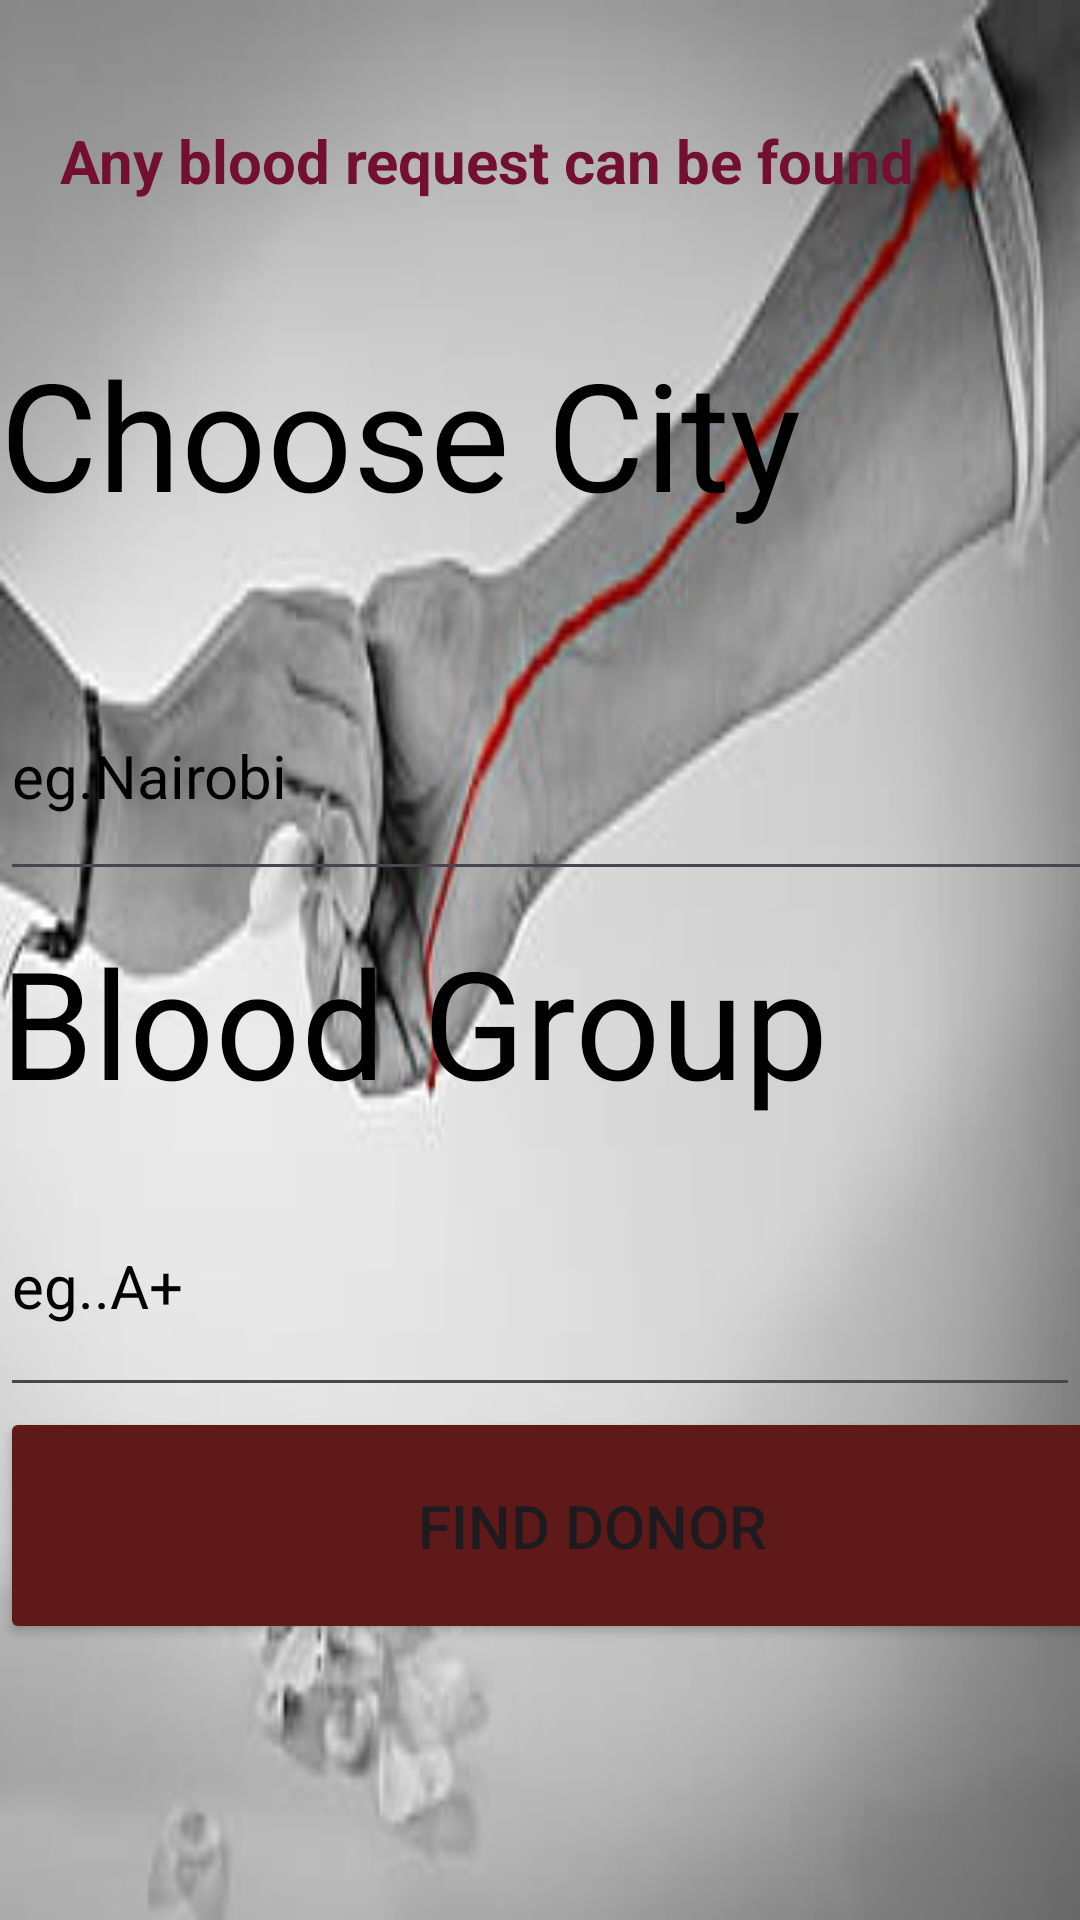

Write the Android layout XML for this screen, with the resource values it uses.
<!-- AndroidManifest.xml: application theme Theme.PulsePlus -->
<!-- res/layout/activity_searchpage.xml -->
<?xml version="1.0" encoding="utf-8"?>
<ScrollView xmlns:android="http://schemas.android.com/apk/res/android"
    xmlns:app="http://schemas.android.com/apk/res-auto"
    xmlns:tools="http://schemas.android.com/tools"
    android:layout_width="match_parent"
    android:layout_height="match_parent"
    android:background="@drawable/b6"
    tools:context=".SearchPageActivity">
    <LinearLayout
        android:layout_width="match_parent"
        android:layout_height="wrap_content"
        android:orientation="vertical">

        <TextView
            android:id="@+id/help"
            android:layout_width="match_parent"
            android:layout_height="81dp"
            android:layout_marginTop="20dp"
            android:padding="20dp"

            android:textStyle="bold"
            android:text="Any blood request can be found"
            android:textColor="#730F31"
            android:textSize="20sp" />

        <TextView
            android:id="@+id/txchoose"
            android:layout_width="460dp"
            android:layout_height="96dp"
            android:layout_marginTop="10dp"


            android:text="Choose City"
            android:textColor="@color/black"
            android:textSize="50sp" />

        <EditText
            android:id="@+id/city"
            android:layout_width="394dp"
            android:layout_height="80dp"
            android:layout_marginTop="10dp"
            android:hint="eg.Nairobi"
            android:textColorHint="@color/black"
            android:textSize="20sp" />

        <TextView
            android:id="@+id/grp"
            android:layout_width="379dp"
            android:layout_height="78dp"
            android:layout_marginTop="10dp"
            android:text="Blood Group"
            android:textColor="@color/black"
            android:textSize="50sp" />

        <EditText
            android:id="@+id/bloodgroup"
            android:layout_width="match_parent"
            android:layout_height="84dp"
            android:hint="eg..A+"
            android:textColor="@color/black"
            android:textColorHint="@color/black"
            android:textSize="20sp" />

        <Button
            android:id="@+id/btnDonor"
            android:layout_width="395dp"
            android:layout_height="79dp"
            android:textSize="20sp"
            android:backgroundTint="#601919"
            android:text="Find Donor" />
    </LinearLayout>

</ScrollView>
<!-- resources referenced by this layout -->
<resources>
  <!-- drawable b6: jpg bitmap (drawable, 8414 bytes) -->
  <style name="Theme.PulsePlus" parent="Base.Theme.PulsePlus" />
  <style name="Base.Theme.PulsePlus" parent="Theme.Material3.DayNight.NoActionBar">
          
          
      </style>
  <!-- not gathered from this repository: default colours our renderer supplied (Android Studio template values) -->
  <color name="black">#FF000000</color>
</resources>
